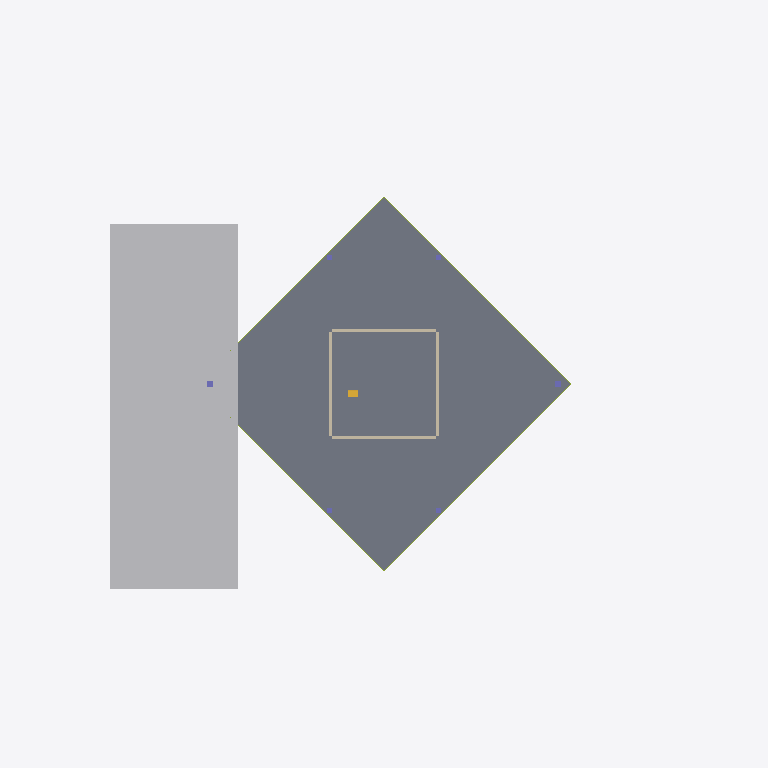
Plan cut of the same IFC building model at storey '003 — Conference / retail' (level 10.67 m, cut at 12.07 m), seen from above with north up, elements coloured by IFC class (only those large enough to see are counted): 2 members (olive), 1 slab (grey), 1 other element (light grey), 1 wall (beige), 1 column (violet), 1 stair flight (yellow). Cut surfaces are drawn darker.
Extent 156.0 m × 132.0 m × 505.5 m (x, y, z). Storeys (64): B03 at -13.50 m; B02 at -9.00 m; B01 at -4.50 m; 001 — Entrance / retail at 0.00 m; 002 — Entrance / retail at 5.33 m; 003 — Conference / retail at 10.67 m; 004 — Conference / retail at 16.00 m; 005 — Conference / retail at 21.33 m; 006 — Technical / transfer at 26.67 m; 007 — Office at 32.00 m; 008 — Office at 36.48 m; 009 — Office at 40.95 m; 010 — Office at 45.43 m; 011 — Office at 49.91 m; 012 — Office at 54.38 m; 013 — Office at 58.86 m. Elements (736): 202 IfcMember, 108 IfcSlab, 108 IfcWall, 101 IfcCurtainWall, 93 IfcColumn, 93 IfcStairFlight, 22 IfcGeographicElement, 4 IfcRoof, 3 IfcBuildingElementProxy, 2 IfcBeam.

HEADER;
FILE_DESCRIPTION(('ViewDefinition[DesignTransferView]'),'2;1');
FILE_NAME('SHA-IVO-SWFC-A-0001.ifc','2026-09-06T00:00:00',('IFC Viewer Online'),('IFC Viewer Online'),'IfcOpenShell 0.8.6-alpha260809','IfcOpenShell API / Blender — reference reconstru','IFC Viewer Online');
FILE_SCHEMA(('IFC4'));
ENDSEC;
DATA;
#1=IFCPROJECT('1VItEp38nRZABBWn$9z9_1',$,'Shanghai World Financial Center',$,$,$,$,(#10),#5);
#12=IFCSITE('1Y8oQsKoDSiwIV41K5JNAO',$,'Pudong, Shanghai — approximate location',$,$,#30,$,$,$,(31,14,11,676593),(121,30,10,945948),$,$,$);
#13=IFCBUILDING('3U3uQVYqLSmwT29PgeW0Bj',$,'SWFC — reference reconstruction',$,$,#35,$,$,$,$,$,$);
#74=IFCBUILDINGSTOREY('3RuyukWWPJju6xjQTfskzC',$,'B03',$,$,#80,$,$,.ELEMENT.,-13.5);
#81=IFCBUILDINGSTOREY('2XB_DeNwrSjvsTziCuJW3w',$,'B02',$,$,#86,$,$,.ELEMENT.,-9.0);
#87=IFCBUILDINGSTOREY('08Y3dn1E9KhA7rFYvrqROw',$,'B01',$,$,#92,$,$,.ELEMENT.,-4.5);
#93=IFCBUILDINGSTOREY('2Jl6OAPETNnhmgYyJVy_U9',$,'001 — Entrance / retail',$,$,#98,$,$,.ELEMENT.,0.0);
#99=IFCBUILDINGSTOREY('0UIAXVxDvLLAMA9Svhk4oV',$,'002 — Entrance / retail',$,$,#104,$,$,.ELEMENT.,5.333333333333333);
#105=IFCBUILDINGSTOREY('3fJUb9oWbNVRX2xhyod2II',$,'003 — Conference / retail',$,$,#110,$,$,.ELEMENT.,10.666666666666666);
#111=IFCBUILDINGSTOREY('2GdT4_0$jOfRRarIsdtgBg',$,'004 — Conference / retail',$,$,#116,$,$,.ELEMENT.,16.0);
#117=IFCBUILDINGSTOREY('2RLWmgG0LNWRE40Klu4WN1',$,'005 — Conference / retail',$,$,#122,$,$,.ELEMENT.,21.333333333333332);
#123=IFCBUILDINGSTOREY('2lRcBbwZrGdP_XgzgTI98l',$,'006 — Technical / transfer',$,$,#128,$,$,.ELEMENT.,26.666666666666668);
#129=IFCBUILDINGSTOREY('2nv0GtazLIsQwrekvXB1df',$,'007 — Office',$,$,#134,$,$,.ELEMENT.,32.0);
#135=IFCBUILDINGSTOREY('0nZURz1ODR2AJk0H2wacKD',$,'008 — Office',$,$,#140,$,$,.ELEMENT.,36.476190476190474);
#141=IFCBUILDINGSTOREY('1QYdXM1fPHvgUH42x31R2s',$,'009 — Office',$,$,#146,$,$,.ELEMENT.,40.95238095238095);
#147=IFCBUILDINGSTOREY('24RFfiJ5THpgDVaquEFxYI',$,'010 — Office',$,$,#152,$,$,.ELEMENT.,45.42857142857143);
#153=IFCBUILDINGSTOREY('3jyTZpEIzPAO5KYX_AuCEx',$,'011 — Office',$,$,#158,$,$,.ELEMENT.,49.904761904761905);
#159=IFCBUILDINGSTOREY('1Wdg6nExPTav2DFlS2rhWz',$,'012 — Office',$,$,#164,$,$,.ELEMENT.,54.38095238095238);
#165=IFCBUILDINGSTOREY('2gMiYknlnSsRFdPStW$0Ac',$,'013 — Office',$,$,#170,$,$,.ELEMENT.,58.85714285714286);
#171=IFCBUILDINGSTOREY('0GO0AO5E9PYwRq$TA8tpEk',$,'014 — Office',$,$,#176,$,$,.ELEMENT.,63.33333333333333);
#177=IFCBUILDINGSTOREY('2pjBtBCAnVxei2c1InDUUv',$,'015 — Office',$,$,#182,$,$,.ELEMENT.,67.80952380952381);
#183=IFCBUILDINGSTOREY('1pcISPTmjNWfqEFtnLf4Fs',$,'016 — Office',$,$,#188,$,$,.ELEMENT.,72.28571428571428);
#189=IFCBUILDINGSTOREY('2HPqdo_VXODAPf8EiNSVL9',$,'017 — Office',$,$,#194,$,$,.ELEMENT.,76.76190476190476);
#195=IFCBUILDINGSTOREY('3DUDrJP1vJjOeFAbw8TCnk',$,'018 — Office',$,$,#200,$,$,.ELEMENT.,81.23809523809524);
#201=IFCBUILDINGSTOREY('2FEH8YPVHN5QlPTR_qG6_1',$,'019 — Office',$,$,#206,$,$,.ELEMENT.,85.71428571428572);
#207=IFCBUILDINGSTOREY('02tLFYYnzRqwJP2j0W7EPV',$,'020 — Office',$,$,#212,$,$,.ELEMENT.,90.19047619047619);
#213=IFCBUILDINGSTOREY('2bboXP92TIsPQuTcRyH2vj',$,'021 — Office',$,$,#218,$,$,.ELEMENT.,94.66666666666666);
#219=IFCBUILDINGSTOREY('1k4S6ns2XH$B6xOtHo7PVV',$,'022 — Office',$,$,#224,$,$,.ELEMENT.,99.14285714285714);
#225=IFCBUILDINGSTOREY('3pN5bC1LbJZhWUrVw9pA3f',$,'023 — Office',$,$,#230,$,$,.ELEMENT.,103.61904761904762);
#231=IFCBUILDINGSTOREY('1tYERduK1OAQvC0WqpkSvL',$,'024 — Office',$,$,#236,$,$,.ELEMENT.,108.0952380952381);
#237=IFCBUILDINGSTOREY('3a$paASgHQh8l1LxzTa4wK',$,'025 — Office',$,$,#242,$,$,.ELEMENT.,112.57142857142857);
#243=IFCBUILDINGSTOREY('0RmEI8elrNN9zQKSQCJnEq',$,'026 — Office',$,$,#248,$,$,.ELEMENT.,117.04761904761905);
#249=IFCBUILDINGSTOREY('0_MOao_q9HTxgu4vLpulBE',$,'027 — Office',$,$,#254,$,$,.ELEMENT.,121.52380952380952);
#255=IFCBUILDINGSTOREY('2wRK_LLjbGyv5OSOcy1akw',$,'028 — Sky lobby',$,$,#260,$,$,.ELEMENT.,126.0);
#261=IFCBUILDINGSTOREY('1N8Wc2WYbVsPD7iuOuXC5i',$,'029 — Sky lobby',$,$,#266,$,$,.ELEMENT.,132.0);
#267=IFCBUILDINGSTOREY('1F58h5p2TKQRAqzJkB9k3O',$,'030 — Office',$,$,#272,$,$,.ELEMENT.,136.47826086956522);
#273=IFCBUILDINGSTOREY('195q1fUqTUTQJ2gThALR61',$,'031 — Office',$,$,#278,$,$,.ELEMENT.,140.95652173913044);
#279=IFCBUILDINGSTOREY('1pE83gAC1HKO808_TcVZrh',$,'032 — Office',$,$,#284,$,$,.ELEMENT.,145.43478260869566);
#285=IFCBUILDINGSTOREY('0SHKC_iQbKCw$xbpncUW6h',$,'033 — Office',$,$,#290,$,$,.ELEMENT.,149.91304347826087);
#291=IFCBUILDINGSTOREY('2gXnbL6X9NIAdJrNWicXqr',$,'034 — Office',$,$,#296,$,$,.ELEMENT.,154.3913043478261);
#297=IFCBUILDINGSTOREY('3CpJ__Dj1UIh$da9JmRybh',$,'035 — Office',$,$,#302,$,$,.ELEMENT.,158.8695652173913);
#303=IFCBUILDINGSTOREY('10LIQZfyHVvuV4EQABGcfq',$,'036 — Office',$,$,#308,$,$,.ELEMENT.,163.34782608695653);
#309=IFCBUILDINGSTOREY('2cc7A2j59R98xbUyNeIdcg',$,'037 — Office',$,$,#314,$,$,.ELEMENT.,167.82608695652175);
#315=IFCBUILDINGSTOREY('2ZFoFKmMXKVgUnrPWSKlP7',$,'038 — Office',$,$,#320,$,$,.ELEMENT.,172.30434782608694);
#321=IFCBUILDINGSTOREY('3ROLDA4dHLnBRq_MqmZmAd',$,'039 — Office',$,$,#326,$,$,.ELEMENT.,176.7826086956522);
#327=IFCBUILDINGSTOREY('0uEgdlQf9OGQ6pfffG65wO',$,'040 — Office',$,$,#332,$,$,.ELEMENT.,181.26086956521738);
#333=IFCBUILDINGSTOREY('15QvyF5b9OcB5TnjACvIRX',$,'041 — Office',$,$,#338,$,$,.ELEMENT.,185.73913043478262);
#339=IFCBUILDINGSTOREY('2HwhX99zbLAfsYe7eykMyZ',$,'042 — Office',$,$,#344,$,$,.ELEMENT.,190.2173913043478);
#345=IFCBUILDINGSTOREY('2SRZIdU1fMi9EW_ZYnQ2NB',$,'043 — Office',$,$,#350,$,$,.ELEMENT.,194.69565217391306);
#351=IFCBUILDINGSTOREY('0iL8OE4zPUTve3KFoOHzU9',$,'044 — Office',$,$,#356,$,$,.ELEMENT.,199.17391304347825);
#357=IFCBUILDINGSTOREY('1Ec1DmwdXVKw2OzAi84pQh',$,'045 — Office',$,$,#362,$,$,.ELEMENT.,203.6521739130435);
#363=IFCBUILDINGSTOREY('2GOyk1IPnKcuT0jcipdFOC',$,'046 — Office',$,$,#368,$,$,.ELEMENT.,208.1304347826087);
#369=IFCBUILDINGSTOREY('02zyjeSC9SkgclXpYcNjZ1',$,'047 — Office',$,$,#374,$,$,.ELEMENT.,212.6086956521739);
#375=IFCBUILDINGSTOREY('36THfYsx5K5gwojIBJx1IX',$,'048 — Office',$,$,#380,$,$,.ELEMENT.,217.08695652173913);
#381=IFCBUILDINGSTOREY('2Co7zJw1rTXhAjyfBW3k2i',$,'049 — Office',$,$,#386,$,$,.ELEMENT.,221.56521739130434);
#387=IFCBUILDINGSTOREY('0k6sSeL4vIpeXzCKtPRCro',$,'050 — Office',$,$,#392,$,$,.ELEMENT.,226.04347826086956);
#393=IFCBUILDINGSTOREY('1Rd7ZlblHTKuC1TUv4Obe2',$,'051 — Office',$,$,#398,$,$,.ELEMENT.,230.52173913043478);
#399=IFCBUILDINGSTOREY('2WrZRE7mrVMPyik0P_kLVq',$,'052 — Sky lobby',$,$,#404,$,$,.ELEMENT.,235.0);
#405=IFCBUILDINGSTOREY('1XJ8t92KjMOAhBmxUt$eqM',$,'053 — Sky lobby',$,$,#410,$,$,.ELEMENT.,241.0);
#411=IFCBUILDINGSTOREY('30AiemPoXGjwfIeC6odU6F',$,'054 — Office',$,$,#416,$,$,.ELEMENT.,245.36);
#417=IFCBUILDINGSTOREY('2bSYiGaS9MC9Z_SBKbPd9v',$,'055 — Office',$,$,#422,$,$,.ELEMENT.,249.72);
#423=IFCBUILDINGSTOREY('3y8xvrrKHUnBKKmeolGaTC',$,'056 — Office',$,$,#428,$,$,.ELEMENT.,254.08);
#429=IFCBUILDINGSTOREY('3rDPxo0VTSmBGKGJk141gx',$,'057 — Office',$,$,#434,$,$,.ELEMENT.,258.44);
#435=IFCBUILDINGSTOREY('0DSEz9Kp9KiPl4orVCBse1',$,'058 — Office',$,$,#440,$,$,.ELEMENT.,262.8);
#441=IFCBUILDINGSTOREY('1KzAG4TOzOgPqvLnQLVEvi',$,'059 — Office',$,$,#446,$,$,.ELEMENT.,267.16);
#447=IFCBUILDINGSTOREY('3hwSXENnnOIQ_PIuBw0Doo',$,'060 — Office',$,$,#452,$,$,.ELEMENT.,271.52);
#453=IFCBUILDINGSTOREY('0DCcKZ5DLVkwpNLKhr45p5',$,'061 — Office',$,$,#458,$,$,.ELEMENT.,275.88);
#3784=IFCSLAB('2Db6zXCcvRL8XkM99m$1OS',$,'003 floor plate — Conference / retail','Reference reconstruction; dimensions and details are indicative. See ReferenceModelEvidence.',$,#3790,#3802,$,$);
#143763=IFCBUILDINGELEMENTPROXY('34Zxd2RAHTKAteFknwWc4d',$,'Retail podium — indicative massing','Reference reconstruction; dimensions and details are indicative. See ReferenceModelEvidence.',$,#143768,#143778,$,$);
#4967=IFCWALL('3O6TLX1CjUFf0PgSwCXhBu',$,'003 reinforced-concrete service core','Reference reconstruction; dimensions and details are indicative. See ReferenceModelEvidence.',$,#4972,#5006,$,$);
#3871=IFCMEMBER('0d6GFZeyHTVBOHwUasZyUm',$,'003 facade horizontal transoms','Reference reconstruction; dimensions and details are indicative. See ReferenceModelEvidence.',$,#3876,#3926,$,$);
#5235=IFCCOLUMN('2JB4fYcz1UkhdX6l2u2URX',$,'003 indicative composite perimeter columns','Reference reconstruction; dimensions and details are indicative. See ReferenceModelEvidence.',$,#5240,#5290,$,$);
#5011=IFCSTAIRFLIGHT('30dHv2s5PJ8wWeMe$eI1VB',$,'003 indicative core escape stairs','Reference reconstruction; dimensions and details are indicative. See ReferenceModelEvidence.',$,#5016,#5210,$,$,$,$,$,$);
#3933=IFCMEMBER('17qdfjtd1SN8G4t4RISC4i',$,'003 facade vertical mullions','Reference reconstruction; dimensions and details are indicative. See ReferenceModelEvidence.',$,#3938,#4852,$,$);
ENDSEC;
